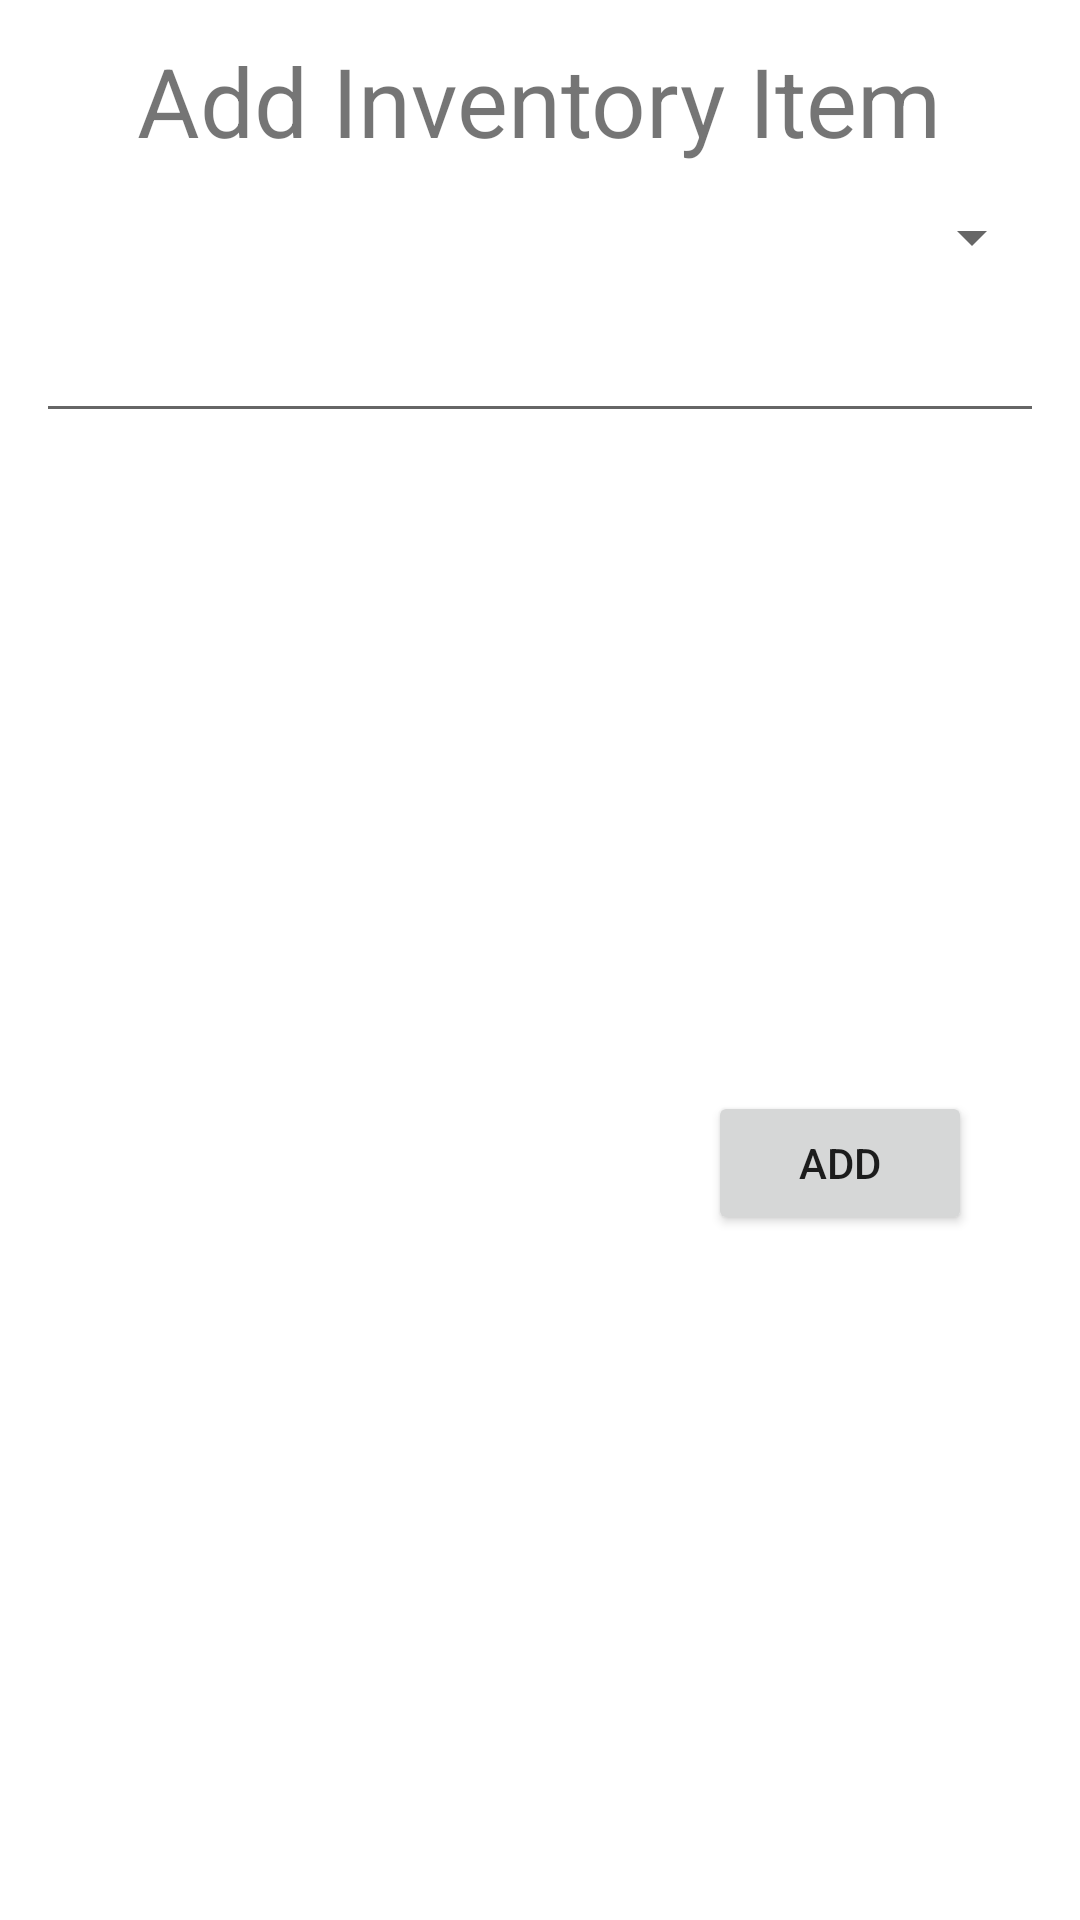

This screen was rendered from an Android layout file. Write that file and the resources it references.
<!-- AndroidManifest.xml: application theme Theme.Msamizi -->
<!-- res/layout/dialogue_inventory.xml -->
<?xml version="1.0" encoding="utf-8"?>
<androidx.constraintlayout.widget.ConstraintLayout
  xmlns:android="http://schemas.android.com/apk/res/android"
  xmlns:app="http://schemas.android.com/apk/res-auto"
  xmlns:tools="http://schemas.android.com/tools"
  android:layout_width="match_parent"
  android:layout_height="wrap_content">


  <TextView
    android:id="@+id/inventory_title"
    android:layout_width="wrap_content"
    android:layout_height="wrap_content"
    android:layout_margin="12dp"
    android:text="Add Inventory Item"
    android:textSize="32sp"
    app:layout_constraintEnd_toEndOf="parent"
    app:layout_constraintHorizontal_bias="0.498"
    app:layout_constraintStart_toStartOf="parent"
    app:layout_constraintTop_toTopOf="parent" />

  <Spinner
    android:id="@+id/spinner"
    android:layout_width="match_parent"
    android:layout_height="wrap_content"
    android:layout_margin="12dp"
    app:layout_constraintEnd_toEndOf="parent"
    app:layout_constraintLeft_toLeftOf="parent"
    app:layout_constraintRight_toRightOf="parent"
    app:layout_constraintTop_toBottomOf="@+id/inventory_title" />

  <com.google.android.material.textfield.TextInputEditText
    android:id="@+id/inventory_name"
    android:layout_width="match_parent"
    android:layout_height="wrap_content"
    android:layout_margin="12dp"
    app:layout_constraintEnd_toEndOf="parent"
    app:layout_constraintLeft_toLeftOf="parent"
    app:layout_constraintRight_toRightOf="parent"
    app:layout_constraintTop_toBottomOf="@+id/spinner">

  </com.google.android.material.textfield.TextInputEditText>

  <Button
    android:id="@+id/inset_invent_btn"
    android:layout_width="wrap_content"
    android:layout_height="wrap_content"
    android:layout_marginEnd="36dp"
    android:layout_marginRight="36dp"
    android:text="add"
    app:layout_constraintBottom_toBottomOf="parent"
    app:layout_constraintEnd_toEndOf="parent"
    app:layout_constraintTop_toBottomOf="@+id/inventory_name"
    app:layout_constraintVertical_bias="0.49" />

</androidx.constraintlayout.widget.ConstraintLayout>
<!-- resources referenced by this layout -->
<resources>
  <style name="Theme.Msamizi" parent="Theme.MaterialComponents.DayNight.DarkActionBar">
          
          <item name="colorPrimary">@color/purple_500</item>
          <item name="colorPrimaryVariant">@color/purple_700</item>
          <item name="colorOnPrimary">@color/white</item>
          
          <item name="colorSecondary">@color/teal_200</item>
          <item name="colorSecondaryVariant">@color/teal_700</item>
          <item name="colorOnSecondary">@color/black</item>
          
          <item name="android:statusBarColor" tools:targetApi="l">?attr/colorPrimaryVariant</item>
          
      </style>
  <!-- not gathered from this repository: default colours our renderer supplied (Android Studio template values) -->
  <color name="purple_500">#FF6200EE</color>
  <color name="purple_700">#FF3700B3</color>
  <color name="teal_200">#FF03DAC5</color>
  <color name="teal_700">#FF018786</color>
  <color name="black">#FF000000</color>
  <color name="white">#FFFFFFFF</color>
</resources>
